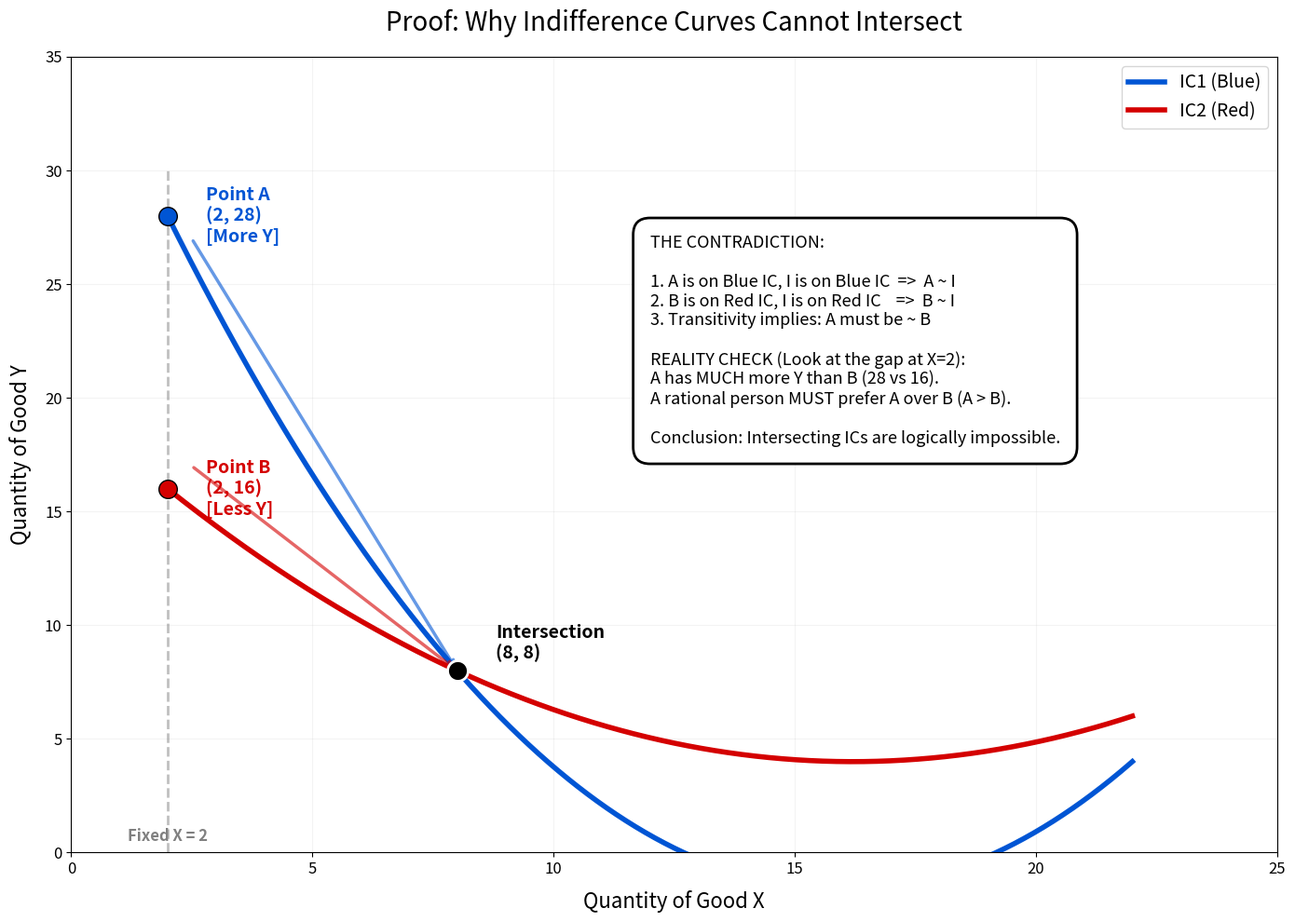

Reproduce this figure in Python.
import matplotlib.pyplot as plt
import numpy as np
from scipy.interpolate import make_interp_spline

def draw_big_clear_contradiction():
    # --- 1. DEFINE THE IDEAL POINTS FOR MAXIMAL CLARITY ---
    # We define 3 points per curve to ensure they shape correctly and pass
    # exactly where we want them to show the big gap.
    
    # Intersection Point (I)
    nx_int, ny_int = 8, 8

    # The comparison X-coordinate (to the left of intersection)
    comparison_x = 2

    # Point A (on Blue IC1 - High up)
    nx_a, ny_a = comparison_x, 28
    # Third point for Blue IC1 to define shape to the right
    nx_a_right, ny_a_right = 22, 4

    # Point B (on Red IC2 - Significantly lower than A)
    nx_b, ny_b = comparison_x, 16
    # Third point for Red IC2 (must cross above Blue on the right)
    nx_b_right, ny_b_right = 22, 6

    # --- 2. GENERATE SMOOTH CURVES (Interpolation) ---
    # Group points for spline generation
    # x must be sorted for interpolation
    x1_pts = np.array([nx_a, nx_int, nx_a_right])
    y1_pts = np.array([ny_a, ny_int, ny_a_right])
    
    x2_pts = np.array([nx_b, nx_int, nx_b_right])
    y2_pts = np.array([ny_b, ny_int, ny_b_right])

    # Create dense X range for smooth plotting
    x_dense = np.linspace(min(x1_pts), max(x1_pts), 500)

    # Generate Quadratic Spline (k=2) for smooth curves through the points
    spl1 = make_interp_spline(x1_pts, y1_pts, k=2)
    y1_dense = spl1(x_dense)
    
    spl2 = make_interp_spline(x2_pts, y2_pts, k=2)
    y2_dense = spl2(x_dense)

    # --- 3. PLOTTING ---
    # Make the figure BIG
    plt.figure(figsize=(14, 10))

    # Plot Curves with thick lines
    plt.plot(x_dense, y1_dense, color='#0055D4', linewidth=4, label='IC1 (Blue)')
    plt.plot(x_dense, y2_dense, color='#D40000', linewidth=4, label='IC2 (Red)')

    # Plot Key Points with LARGE markers
    # Intersection
    plt.scatter(nx_int, ny_int, color='black', zorder=10, s=250, edgecolor='white', linewidth=2)
    
    # Points A and B
    plt.scatter(nx_a, ny_a, color='#0055D4', zorder=10, s=200, edgecolor='black', linewidth=1)
    plt.scatter(nx_b, ny_b, color='#D40000', zorder=10, s=200, edgecolor='black', linewidth=1)

    # --- 4. ANNOTATIONS & CLARITY FEATURES ---
    
    # Big prominent vertical line showing the "Gap"
    plt.plot([comparison_x, comparison_x], [0, 30], color='gray', linestyle='--', linewidth=2, alpha=0.5)
    plt.text(comparison_x, 0.5, f'Fixed X = {comparison_x}', color='gray', 
             ha='center', fontsize=12, weight='bold')

    # Labels with large fonts
    offset_x = 0.8
    # A
    plt.text(nx_a + offset_x, ny_a, f'Point A\n({nx_a}, {ny_a})\n[More Y]', 
             color='#0055D4', fontsize=14, weight='bold', va='center')
    # B
    plt.text(nx_b + offset_x, ny_b, f'Point B\n({nx_b}, {ny_b})\n[Less Y]', 
             color='#D40000', fontsize=14, weight='bold', va='center')
    # Intersection
    plt.text(nx_int + offset_x, ny_int + 0.5, f'Intersection\n({nx_int}, {nx_int})', 
             color='black', fontsize=14, weight='bold')

    # Arrows showing connection to intersection
    arrow_style = dict(arrowstyle="->", lw=2.5, alpha=0.6)
    plt.annotate('', xy=(nx_int, ny_int), xytext=(nx_a+0.5, ny_a-1), arrowprops=dict(color='#0055D4', **arrow_style))
    plt.annotate('', xy=(nx_int, ny_int), xytext=(nx_b+0.5, ny_b+1), arrowprops=dict(color='#D40000', **arrow_style))


    # --- 5. THE EXPLANATION BOX ---
    box_text = (
        "THE CONTRADICTION:\n\n"
        "1. A is on Blue IC, I is on Blue IC  =>  A ~ I\n"
        "2. B is on Red IC, I is on Red IC    =>  B ~ I\n"
        "3. Transitivity implies: A must be ~ B\n\n"
        "REALITY CHECK (Look at the gap at X=2):\n"
        "A has MUCH more Y than B (28 vs 16).\n"
        "A rational person MUST prefer A over B (A > B).\n\n"
        "Conclusion: Intersecting ICs are logically impossible."
    )
    plt.text(12, 18, box_text, fontsize=13, 
             bbox=dict(facecolor='white', edgecolor='black', boxstyle='round,pad=1', linewidth=2))

    # --- 6. FINISHING TOUCHES ---
    plt.title('Proof: Why Indifference Curves Cannot Intersect', fontsize=20, pad=20)
    plt.xlabel('Quantity of Good X', fontsize=16, labelpad=10)
    plt.ylabel('Quantity of Good Y', fontsize=16, labelpad=10)
    
    # Set axes limits wide to let the diagram breathe
    plt.xlim(0, 25)
    plt.ylim(0, 35)
    
    # Bigger tick labels
    plt.xticks(fontsize=12)
    plt.yticks(fontsize=12)
    
    plt.grid(True, alpha=0.15)
    plt.legend(fontsize=14, loc='upper right')
    
    plt.tight_layout()
    plt.savefig('big_better_contradiction.png')
    plt.show()

if __name__ == "__main__":
    draw_big_clear_contradiction()
